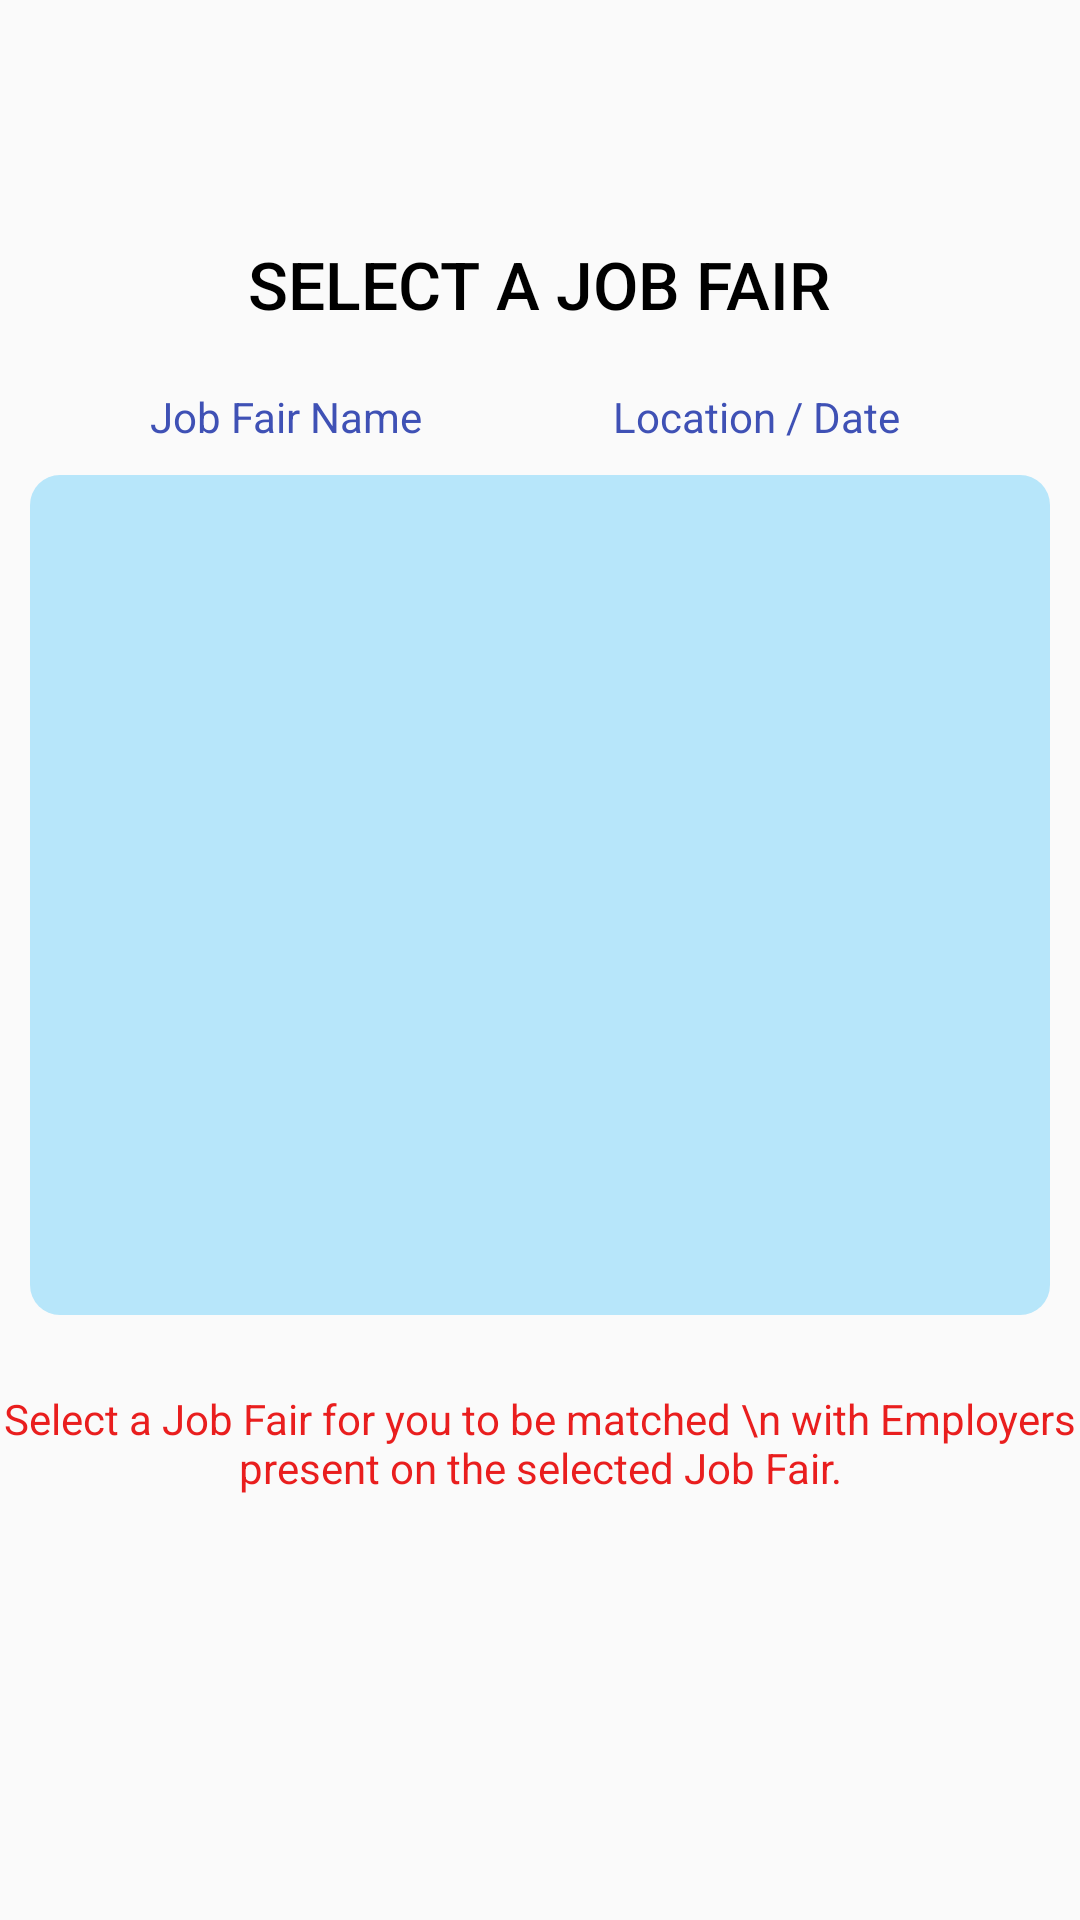

Android layout source for this screen:
<!-- AndroidManifest.xml: application theme AppTheme -->
<!-- res/layout/js_fragment_match.xml -->
<?xml version="1.0" encoding="utf-8"?>

<androidx.constraintlayout.widget.ConstraintLayout xmlns:android="http://schemas.android.com/apk/res/android"
    xmlns:app="http://schemas.android.com/apk/res-auto"
    xmlns:tools="http://schemas.android.com/tools"
    android:layout_width="match_parent"
    android:layout_height="match_parent">

    <androidx.constraintlayout.widget.ConstraintLayout
        android:id="@+id/constraintLayout"
        android:layout_width="match_parent"
        android:layout_height="wrap_content"
        app:layout_constraintEnd_toEndOf="parent"
        app:layout_constraintStart_toStartOf="parent"
        app:layout_constraintTop_toTopOf="parent">

        <TextView
            android:id="@+id/js_home_label_title_o2"
            android:layout_width="0dp"
            android:layout_height="wrap_content"
            android:layout_marginStart="50dp"
            android:layout_marginTop="20dp"
            android:text="Job Fair Name"
            android:textAppearance="@style/TextAppearance.AppCompat.Body1"
            android:textColor="#3F51B5"
            android:visibility="visible"
            app:layout_constraintStart_toStartOf="parent"
            app:layout_constraintTop_toBottomOf="@+id/js_selectText" />

        <TextView
            android:id="@+id/js_home_label_loc_o2"
            android:layout_width="0dp"
            android:layout_height="wrap_content"
            android:layout_marginTop="20dp"
            android:layout_marginEnd="60dp"
            android:text="Location / Date"
            android:textAppearance="@style/TextAppearance.AppCompat.Body1"
            android:textColor="#3F51B5"
            android:visibility="visible"
            app:layout_constraintEnd_toEndOf="parent"
            app:layout_constraintTop_toBottomOf="@+id/js_selectText" />

        <TextView
            android:id="@+id/js_selectText"
            android:layout_width="wrap_content"
            android:layout_height="wrap_content"
            android:layout_marginTop="80dp"
            android:fontFamily="sans-serif-medium"
            android:text="SELECT A JOB FAIR"
            android:textColor="#000000"
            android:textSize="22sp"
            android:typeface="sans"
            android:visibility="visible"
            app:layout_constraintEnd_toEndOf="parent"
            app:layout_constraintHorizontal_bias="0.5"
            app:layout_constraintStart_toStartOf="parent"
            app:layout_constraintTop_toTopOf="parent" />

        <ImageView
            android:id="@+id/js_sad"
            android:layout_width="100dp"
            android:layout_height="100dp"
            android:layout_marginTop="55dp"
            android:visibility="gone"
            app:layout_constraintEnd_toEndOf="parent"
            app:layout_constraintHorizontal_bias="0.5"
            app:layout_constraintStart_toStartOf="parent"
            app:layout_constraintTop_toBottomOf="@+id/js_noupcomingText"
            app:srcCompat="@drawable/ic_sad" />

        <TextView
            android:id="@+id/js_noupcomingText"
            android:layout_width="wrap_content"
            android:layout_height="wrap_content"
            android:layout_marginTop="216dp"
            android:fontFamily="sans-serif-medium"
            android:text="No upcoming jobfairs"
            android:textSize="18sp"
            android:visibility="gone"
            app:layout_constraintEnd_toEndOf="parent"
            app:layout_constraintHorizontal_bias="0.5"
            app:layout_constraintStart_toStartOf="parent"
            app:layout_constraintTop_toTopOf="parent" />

        <ListView
            android:id="@+id/jfListview"
            android:layout_width="0dp"
            android:layout_height="280dp"
            android:layout_marginStart="10dp"
            android:layout_marginTop="10dp"
            android:layout_marginEnd="10dp"
            android:background="@drawable/border_ui"
            android:backgroundTint="#B7E6FA"
            android:paddingTop="5dp"
            android:paddingBottom="5dp"
            app:layout_constraintEnd_toEndOf="parent"
            app:layout_constraintHorizontal_bias="0.0"
            app:layout_constraintStart_toStartOf="parent"
            app:layout_constraintTop_toBottomOf="@+id/js_home_label_title_o2" />

        <TextView
            android:id="@+id/textView12"
            android:layout_width="wrap_content"
            android:layout_height="wrap_content"
            android:layout_marginTop="25dp"
            android:gravity="center"
            android:text="Select a Job Fair for you to be matched \n
with Employers present on the selected Job Fair."
            android:textAlignment="center"
            android:textColor="#E91E1E"
            app:layout_constraintEnd_toEndOf="parent"
            app:layout_constraintHorizontal_bias="0.5"
            app:layout_constraintStart_toStartOf="parent"
            app:layout_constraintTop_toBottomOf="@+id/jfListview" />

        <ImageView
            android:id="@+id/imageView4"
            android:layout_width="60dp"
            android:layout_height="60dp"
            android:layout_marginTop="18dp"
            android:layout_marginBottom="30dp"
            app:layout_constraintBottom_toBottomOf="parent"
            app:layout_constraintEnd_toEndOf="parent"
            app:layout_constraintHorizontal_bias="0.5"
            app:layout_constraintStart_toStartOf="parent"
            app:layout_constraintTop_toBottomOf="@+id/textView12"
            app:srcCompat="@drawable/dolelogo" />

    </androidx.constraintlayout.widget.ConstraintLayout>

</androidx.constraintlayout.widget.ConstraintLayout>
<!-- resources referenced by this layout -->
<resources>
  <!-- drawable border_ui (drawable) -->
  <?xml version="1.0" encoding="utf-8"?>
  
  <shape xmlns:android="http://schemas.android.com/apk/res/android" android:shape="rectangle" >
      
      
      
      <solid android:color="#E6E6E7" />
      <corners android:radius="10dp" />
      
  </shape>
  <style name="AppTheme" parent="Theme.AppCompat.Light.DarkActionBar">
          
          <item name="colorPrimary">@color/colorPrimary</item>
          <item name="colorPrimaryDark">@color/colorPrimaryLight</item>
          <item name="colorAccent">@color/colorAccent</item>
      </style>
  <color name="colorPrimary">#202E67</color>
  <color name="colorPrimaryLight">#43BEF7</color>
  <color name="colorAccent">#B1B1B1</color>
</resources>
